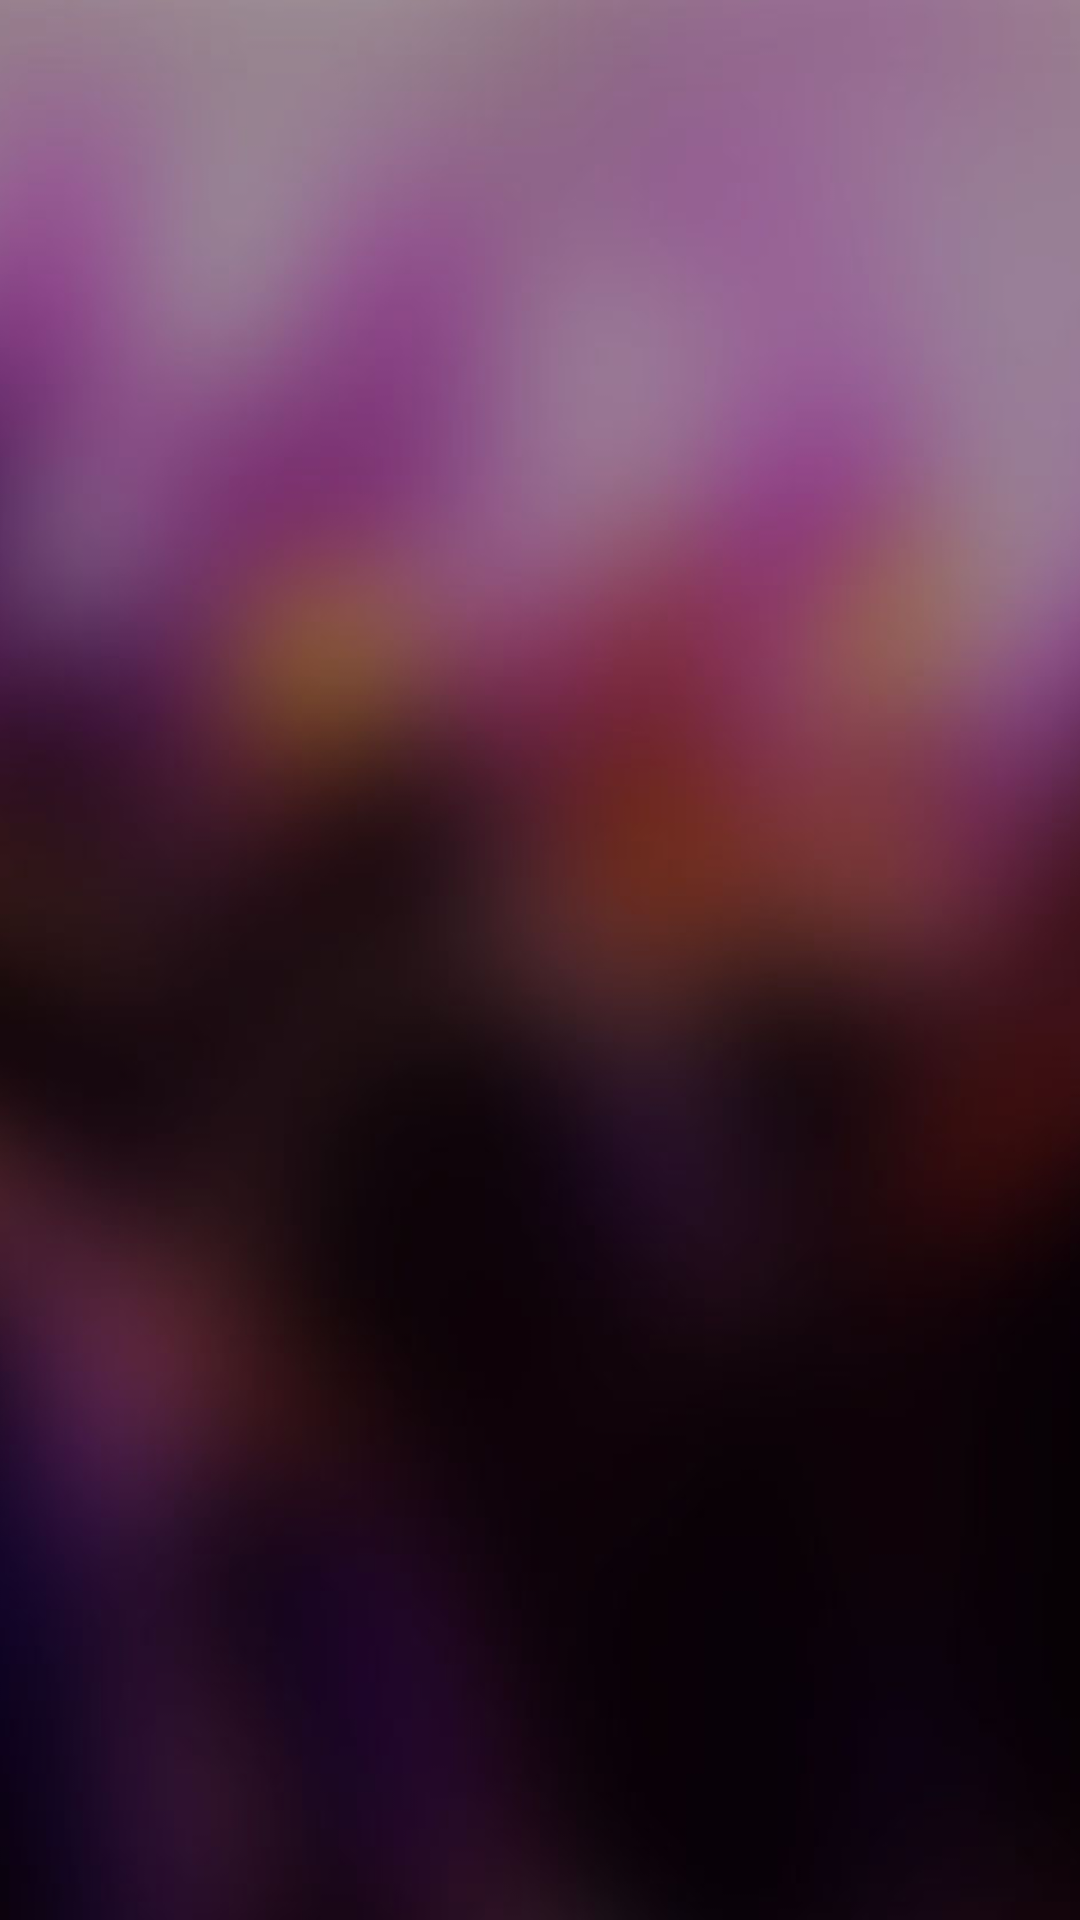

Produce the Android XML layout that renders to this screen, including the resource entries it uses.
<!-- AndroidManifest.xml: application theme AppTheme -->
<!-- res/layout/background_blur.xml -->
<?xml version="1.0" encoding="utf-8"?>
<ImageView xmlns:android="http://schemas.android.com/apk/res/android"
    android:layout_width="match_parent"
    android:layout_height="match_parent"
    android:layout_centerInParent="true"
    android:scaleType="centerCrop"
    android:src="@drawable/bg_blur" />
<!-- resources referenced by this layout -->
<resources>
  <!-- drawable bg_blur: png bitmap (drawable-hdpi, 342888 bytes) -->
  <style name="AppTheme" parent="Theme.AppCompat.Light.NoActionBar">
          <item name="colorPrimaryDark">#000000</item>
      </style>
</resources>
